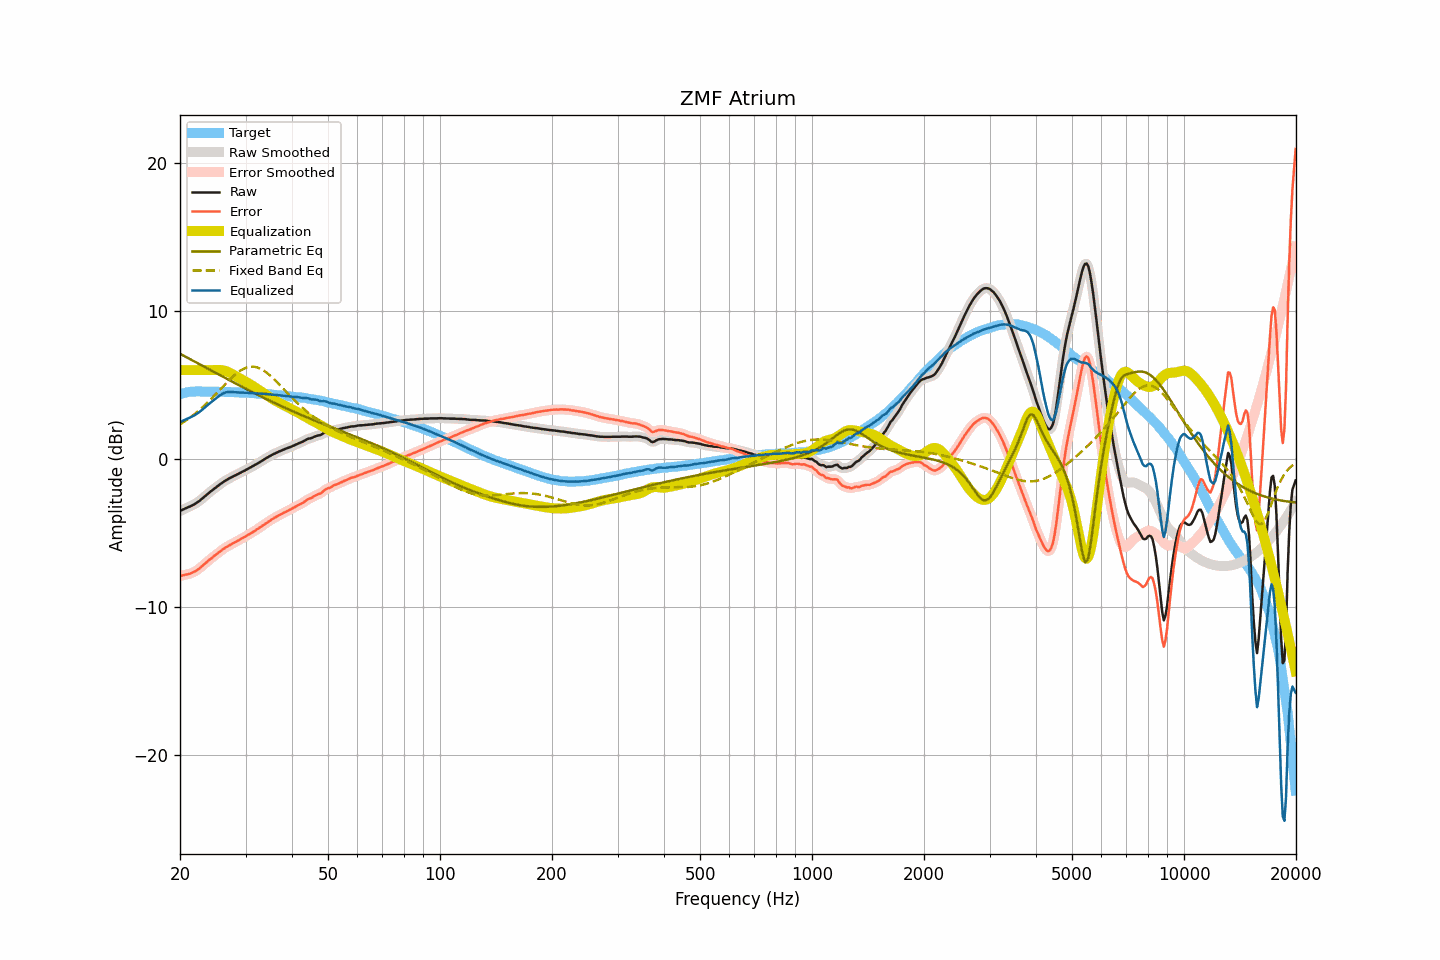

The file beside this chart, header and first rows:
frequency, raw, smoothed, error, error_smoothed, equalization, parametric_eq, fixed_band_eq, equalized_raw, equalized_smoothed, target
20.00, -3.52, -3.52, -7.90, -7.90, 6.00, 7.11, 2.34, 2.48, 2.48, 4.39
20.20, -3.46, -3.46, -7.87, -7.88, 6.00, 7.05, 2.40, 2.54, 2.54, 4.42
20.40, -3.41, -3.41, -7.85, -7.85, 6.00, 6.99, 2.47, 2.59, 2.59, 4.44
20.61, -3.36, -3.36, -7.82, -7.83, 6.00, 6.93, 2.55, 2.64, 2.64, 4.46
20.81, -3.31, -3.31, -7.80, -7.80, 6.00, 6.87, 2.62, 2.69, 2.69, 4.49
21.02, -3.26, -3.26, -7.78, -7.78, 6.00, 6.82, 2.70, 2.74, 2.74, 4.52
21.23, -3.22, -3.21, -7.75, -7.75, 6.00, 6.76, 2.77, 2.78, 2.79, 4.53
21.44, -3.17, -3.17, -7.71, -7.71, 6.00, 6.70, 2.86, 2.83, 2.83, 4.54
21.66, -3.11, -3.11, -7.66, -7.66, 6.00, 6.64, 2.94, 2.89, 2.89, 4.55
21.87, -3.06, -3.05, -7.61, -7.61, 6.00, 6.58, 3.03, 2.94, 2.95, 4.55
22.09, -2.99, -2.99, -7.55, -7.55, 6.00, 6.53, 3.11, 3.01, 3.01, 4.56
22.31, -2.92, -2.92, -7.48, -7.48, 6.00, 6.47, 3.20, 3.08, 3.08, 4.56
22.54, -2.84, -2.84, -7.40, -7.39, 6.00, 6.41, 3.30, 3.16, 3.16, 4.56
22.76, -2.75, -2.75, -7.31, -7.30, 6.00, 6.35, 3.39, 3.25, 3.25, 4.56
22.99, -2.66, -2.66, -7.21, -7.21, 6.00, 6.29, 3.49, 3.34, 3.34, 4.55
23.22, -2.57, -2.57, -7.11, -7.11, 6.00, 6.23, 3.59, 3.43, 3.43, 4.55
23.45, -2.48, -2.47, -7.02, -7.02, 6.00, 6.18, 3.69, 3.52, 3.53, 4.55
23.69, -2.38, -2.38, -6.92, -6.93, 6.00, 6.12, 3.80, 3.62, 3.62, 4.55
23.92, -2.29, -2.29, -6.83, -6.84, 6.00, 6.06, 3.90, 3.71, 3.71, 4.54
24.16, -2.20, -2.20, -6.75, -6.75, 6.00, 6.00, 4.01, 3.80, 3.80, 4.55
24.40, -2.12, -2.11, -6.67, -6.66, 6.00, 5.94, 4.12, 3.88, 3.89, 4.55
24.65, -2.03, -2.03, -6.57, -6.58, 6.00, 5.88, 4.23, 3.97, 3.97, 4.54
24.89, -1.95, -1.95, -6.49, -6.49, 6.00, 5.83, 4.34, 4.06, 4.06, 4.54
25.14, -1.87, -1.86, -6.41, -6.40, 6.01, 5.77, 4.46, 4.14, 4.15, 4.54
25.39, -1.79, -1.78, -6.33, -6.32, 6.01, 5.71, 4.57, 4.23, 4.23, 4.54
25.65, -1.70, -1.70, -6.24, -6.24, 6.01, 5.65, 4.69, 4.31, 4.31, 4.54
25.91, -1.63, -1.62, -6.16, -6.16, 6.00, 5.59, 4.80, 4.37, 4.38, 4.53
26.16, -1.55, -1.55, -6.07, -6.08, 5.98, 5.54, 4.92, 4.44, 4.43, 4.53
26.43, -1.48, -1.48, -6.00, -6.00, 5.96, 5.48, 5.03, 4.48, 4.48, 4.52
26.69, -1.41, -1.41, -5.93, -5.93, 5.92, 5.42, 5.14, 4.51, 4.51, 4.52
26.96, -1.35, -1.35, -5.87, -5.87, 5.87, 5.36, 5.26, 4.53, 4.53, 4.52
27.23, -1.29, -1.29, -5.81, -5.81, 5.82, 5.31, 5.36, 4.53, 4.53, 4.52
27.50, -1.24, -1.23, -5.76, -5.75, 5.76, 5.25, 5.47, 4.53, 4.53, 4.52
27.77, -1.18, -1.18, -5.69, -5.69, 5.70, 5.19, 5.57, 4.52, 4.52, 4.51
28.05, -1.13, -1.13, -5.63, -5.63, 5.64, 5.13, 5.67, 4.51, 4.51, 4.51
28.33, -1.08, -1.07, -5.57, -5.57, 5.57, 5.08, 5.76, 4.50, 4.50, 4.50
28.62, -1.02, -1.02, -5.51, -5.51, 5.51, 5.02, 5.85, 4.50, 4.49, 4.49
28.90, -0.97, -0.96, -5.46, -5.45, 5.45, 4.96, 5.92, 4.49, 4.49, 4.49
29.19, -0.91, -0.91, -5.39, -5.39, 5.39, 4.91, 6.00, 4.49, 4.49, 4.48
29.48, -0.85, -0.85, -5.34, -5.34, 5.33, 4.85, 6.06, 4.49, 4.48, 4.49
29.78, -0.80, -0.79, -5.28, -5.27, 5.27, 4.79, 6.11, 4.48, 4.48, 4.48
30.08, -0.74, -0.74, -5.21, -5.21, 5.21, 4.74, 6.16, 4.47, 4.47, 4.48
30.38, -0.68, -0.68, -5.14, -5.15, 5.15, 4.68, 6.19, 4.47, 4.47, 4.46
30.68, -0.63, -0.62, -5.09, -5.08, 5.09, 4.63, 6.22, 4.46, 4.46, 4.46
30.99, -0.57, -0.57, -5.02, -5.02, 5.02, 4.57, 6.23, 4.45, 4.45, 4.45
31.30, -0.51, -0.51, -4.96, -4.96, 4.95, 4.52, 6.23, 4.45, 4.44, 4.45
31.61, -0.45, -0.45, -4.89, -4.89, 4.89, 4.46, 6.23, 4.44, 4.44, 4.44
31.93, -0.39, -0.39, -4.82, -4.82, 4.82, 4.41, 6.21, 4.43, 4.43, 4.43
32.24, -0.32, -0.32, -4.74, -4.75, 4.75, 4.35, 6.18, 4.43, 4.42, 4.42
32.57, -0.26, -0.25, -4.68, -4.67, 4.67, 4.30, 6.14, 4.41, 4.42, 4.42
32.89, -0.19, -0.19, -4.60, -4.60, 4.60, 4.25, 6.10, 4.41, 4.41, 4.41
33.22, -0.12, -0.12, -4.52, -4.53, 4.52, 4.19, 6.04, 4.41, 4.40, 4.40
33.55, -0.06, -0.05, -4.46, -4.45, 4.45, 4.14, 5.98, 4.39, 4.40, 4.40
33.89, 0.01, 0.01, -4.37, -4.38, 4.38, 4.09, 5.90, 4.39, 4.39, 4.39
34.23, 0.08, 0.08, -4.30, -4.30, 4.30, 4.03, 5.82, 4.38, 4.38, 4.38
34.57, 0.14, 0.14, -4.23, -4.23, 4.23, 3.98, 5.73, 4.37, 4.37, 4.37
34.92, 0.20, 0.20, -4.16, -4.16, 4.16, 3.93, 5.64, 4.36, 4.36, 4.36
35.27, 0.26, 0.26, -4.09, -4.09, 4.09, 3.88, 5.54, 4.35, 4.35, 4.35
35.62, 0.32, 0.32, -4.02, -4.02, 4.02, 3.82, 5.44, 4.35, 4.34, 4.34
35.97, 0.37, 0.37, -3.95, -3.96, 3.96, 3.77, 5.33, 4.33, 4.33, 4.33
... 635 more rows
